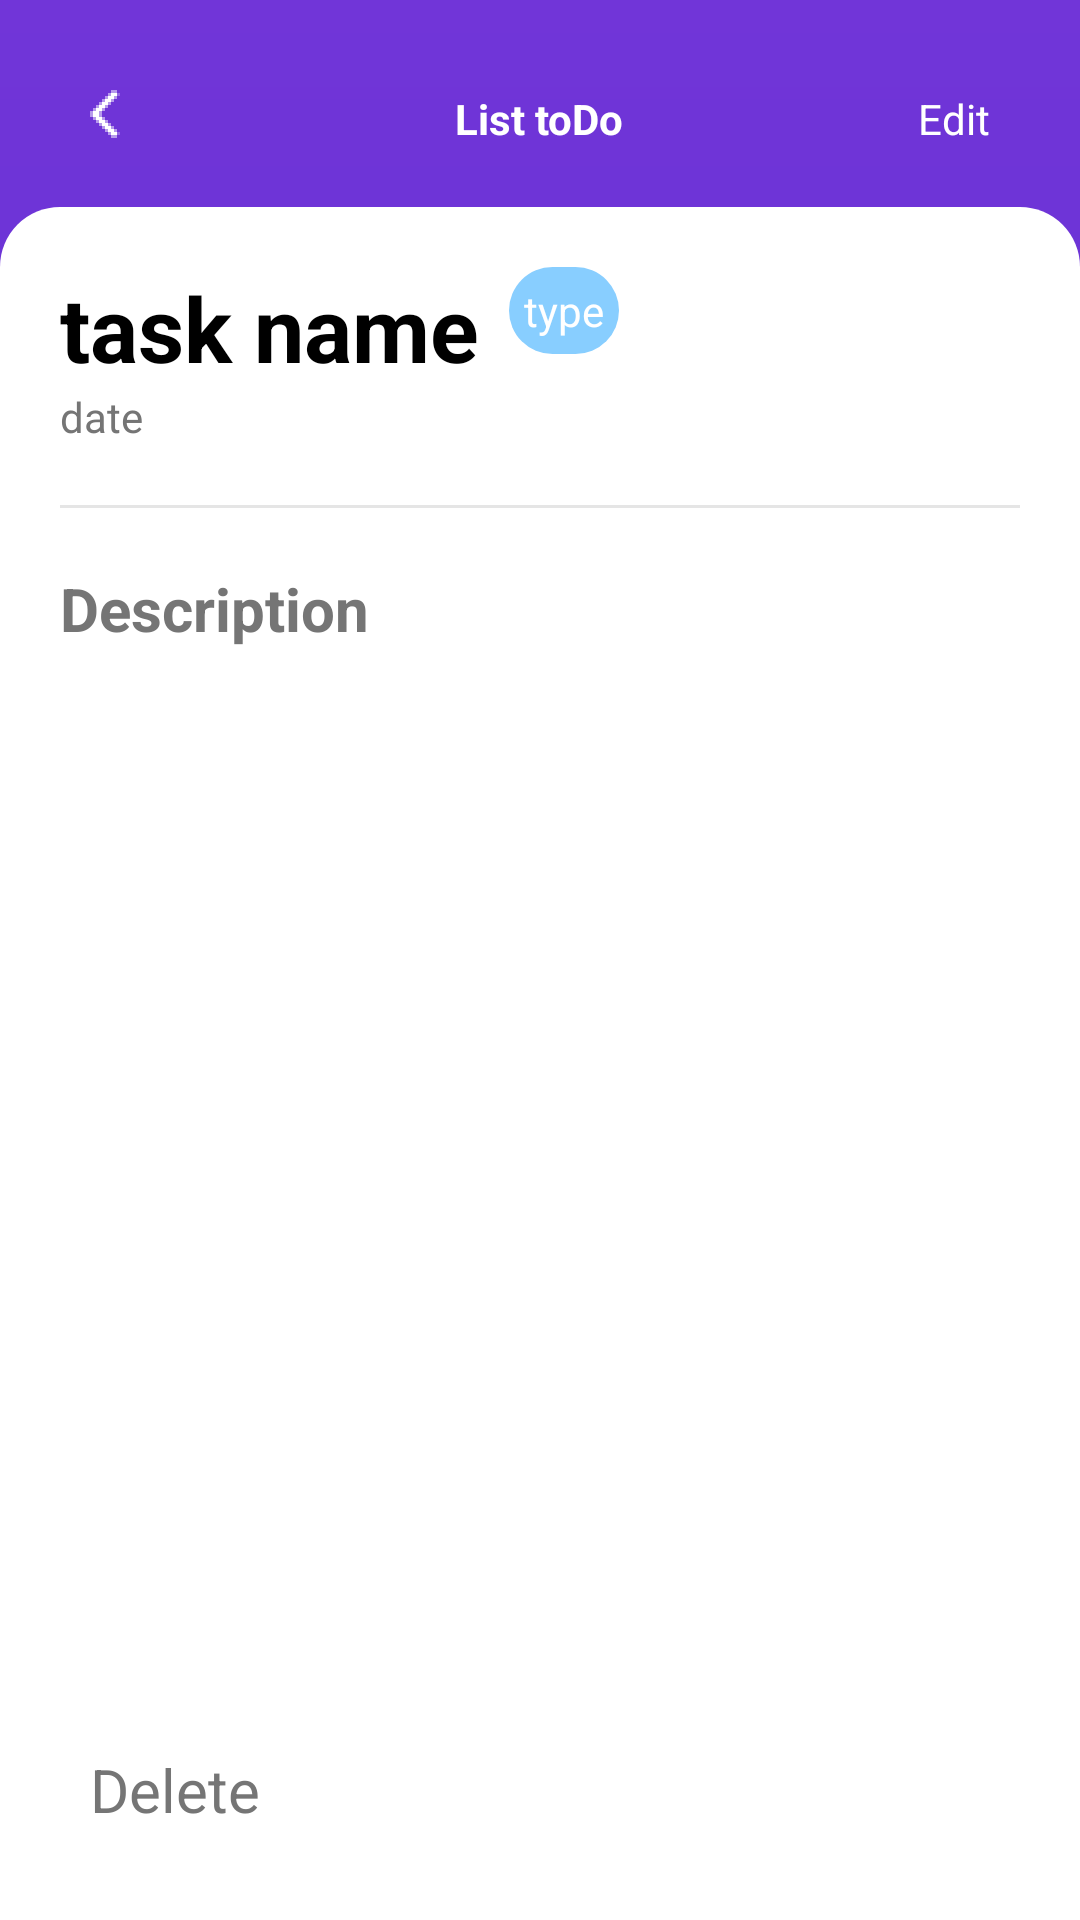

Produce the Android XML layout that renders to this screen, including the resource entries it uses.
<!-- AndroidManifest.xml: application theme Theme.ToDoList -->
<!-- res/layout/activity_task.xml -->
<?xml version="1.0" encoding="utf-8"?>
<LinearLayout xmlns:android="http://schemas.android.com/apk/res/android"
    xmlns:app="http://schemas.android.com/apk/res-auto"
    xmlns:tools="http://schemas.android.com/tools"
    android:layout_width="match_parent"
    android:layout_height="match_parent"
    android:background="@drawable/gradient_background"
    android:orientation="vertical"
    tools:context=".task.TaskActivity">

    <include layout="@layout/top_bar_task" />

    <androidx.constraintlayout.widget.ConstraintLayout
        android:layout_width="match_parent"
        android:layout_height="match_parent"
        android:layout_marginTop="@dimen/margin_small"
        android:background="@drawable/task_background"
        android:padding="@dimen/margin_meduim">

        <TextView
            android:id="@+id/tv_task_name"
            android:layout_width="wrap_content"
            android:layout_height="wrap_content"
            android:text="task name"
            android:textColor="@color/black"
            android:textSize="@dimen/margin_large"
            android:textStyle="bold"
            app:layout_constraintStart_toStartOf="parent"
            app:layout_constraintTop_toTopOf="parent" />

        <TextView
            android:id="@+id/tv_task_type"
            android:layout_width="wrap_content"
            android:layout_height="wrap_content"
            android:layout_marginStart="@dimen/margin_small"
            android:background="@drawable/type_task"
            android:padding="@dimen/margin_little"
            android:text="type"
            android:textColor="@color/white"
            app:layout_constraintStart_toEndOf="@+id/tv_task_name"
            app:layout_constraintTop_toTopOf="parent" />

        <TextView
            android:id="@+id/tv_date"
            android:layout_width="wrap_content"
            android:layout_height="wrap_content"
            android:text="date"
            android:textColor="@color/dark_gray"
            app:layout_constraintStart_toStartOf="parent"
            app:layout_constraintTop_toBottomOf="@+id/tv_task_name" />

        <LinearLayout
            android:id="@+id/ll_edit"
            android:layout_width="match_parent"
            android:layout_height="wrap_content"
            android:orientation="vertical"
            android:visibility="gone"
            app:layout_constraintEnd_toEndOf="parent"
            app:layout_constraintStart_toStartOf="parent"
            app:layout_constraintTop_toBottomOf="@+id/tv_date">

            <TextView
                android:layout_width="wrap_content"
                android:layout_height="wrap_content"
                android:text="@string/name"
                android:textColor="@color/black"/>

            <EditText
                android:id="@+id/et_edit_name"
                android:layout_width="match_parent"
                android:layout_height="wrap_content"
                android:hint="@string/name"
                android:background="@color/dark_gray"
                android:inputType="text"
                android:textColor="@color/white"
                android:textColorHint="@color/gray"
                android:layout_marginBottom="@dimen/margin_small"/>

            <TextView
                android:layout_width="wrap_content"
                android:layout_height="wrap_content"
                android:text="@string/type"
                android:textColor="@color/black"/>

            <EditText
                android:id="@+id/et_edit_type"
                android:layout_width="match_parent"
                android:layout_height="wrap_content"
                android:hint="@string/type"
                android:background="@color/dark_gray"
                android:inputType="text"
                android:textColor="@color/white"
                android:textColorHint="@color/gray" />
        </LinearLayout>

        <View
            android:id="@+id/view"
            android:layout_width="wrap_content"
            android:layout_height="1dp"
            android:layout_marginTop="@dimen/margin_meduim"
            android:background="@drawable/ic_line"
            app:layout_constraintEnd_toEndOf="parent"
            app:layout_constraintStart_toStartOf="parent"
            app:layout_constraintTop_toBottomOf="@+id/ll_edit" />

        <TextView
            android:id="@+id/description"
            android:layout_width="wrap_content"
            android:layout_height="wrap_content"
            android:layout_marginTop="@dimen/margin_meduim"
            android:text="@string/description"
            android:textColor="@color/dark_gray"
            android:textSize="@dimen/margin_meduim"
            android:textStyle="bold"
            app:layout_constraintStart_toStartOf="parent"
            app:layout_constraintTop_toBottomOf="@+id/view" />

        <TextView
            android:id="@+id/tv_description"
            android:layout_width="match_parent"
            android:layout_height="wrap_content"
            android:layout_marginTop="@dimen/margin_small"
            android:textColor="@color/black"
            app:layout_constraintEnd_toEndOf="parent"
            app:layout_constraintStart_toStartOf="parent"
            app:layout_constraintTop_toBottomOf="@+id/description" />

        <EditText
            android:id="@+id/et_description"
            android:layout_width="match_parent"
            android:layout_height="wrap_content"
            android:gravity="top"
            android:hint="@string/description"
            android:lines="10"
            android:background="@color/dark_gray"
            android:textColor="@color/white"
            android:textColorHint="@color/white"
            android:visibility="gone"
            app:layout_constraintEnd_toEndOf="parent"
            app:layout_constraintStart_toStartOf="parent"
            app:layout_constraintTop_toBottomOf="@+id/tv_description" />

        <TextView
            android:id="@+id/tv_delete"
            android:layout_width="wrap_content"
            android:layout_height="wrap_content"
            android:layout_marginStart="@dimen/margin_small"
            android:layout_marginBottom="@dimen/margin_small"
            android:text="@string/delete"
            android:textColor="@color/dark_gray"
            android:textSize="@dimen/margin_meduim"
            app:layout_constraintBottom_toBottomOf="parent"
            app:layout_constraintStart_toStartOf="parent" />

    </androidx.constraintlayout.widget.ConstraintLayout>

</LinearLayout>
<!-- res/layout/top_bar_task.xml (included above) -->
<?xml version="1.0" encoding="utf-8"?>
<FrameLayout xmlns:android="http://schemas.android.com/apk/res/android"
    android:layout_width="match_parent"
    android:layout_height="wrap_content"
    android:paddingStart="@dimen/margin_meduim"
    android:paddingTop="@dimen/margin_meduim"
    android:paddingEnd="@dimen/margin_meduim">

    <ImageView
        android:id="@+id/iv_back"
        android:layout_width="wrap_content"
        android:layout_height="wrap_content"
        android:padding="@dimen/margin_small"
        android:src="@drawable/ic_back" />

    <TextView
        android:layout_width="wrap_content"
        android:layout_height="wrap_content"
        android:layout_gravity="center"
        android:text="@string/list_to_Do"
        android:textColor="@color/white"
        android:textStyle="bold" />

    <TextView
        android:id="@+id/tv_edit"
        android:layout_width="wrap_content"
        android:layout_height="wrap_content"
        android:layout_gravity="end"
        android:padding="@dimen/margin_small"
        android:text="@string/edit"
        android:textColor="@color/white" />

</FrameLayout>
<!-- resources referenced by this layout -->
<resources>
  <color name="black">#FF000000</color>
  <color name="dark_gray">#757575</color>
  <color name="gray">#20FFFFFF</color>
  <color name="white">#FFFFFFFF</color>
  <dimen name="margin_large">30dp</dimen>
  <dimen name="margin_little">5dp</dimen>
  <dimen name="margin_meduim">20dp</dimen>
  <dimen name="margin_small">10dp</dimen>
  <!-- drawable gradient_background (drawable) -->
  <?xml version="1.0" encoding="utf-8"?>
  <shape xmlns:android="http://schemas.android.com/apk/res/android">
  
      <gradient
          android:startColor="@color/purple_200"
          android:endColor="@color/purple_500"
          android:angle="270"/>
  </shape>
  <!-- drawable ic_back: png bitmap (drawable-hdpi, 374 bytes) -->
  <!-- drawable ic_line: png bitmap (drawable-hdpi, 128 bytes) -->
  <!-- drawable task_background (drawable) -->
  <?xml version="1.0" encoding="utf-8"?>
  <shape xmlns:android="http://schemas.android.com/apk/res/android">
  
      <solid android:color="@color/white" />
      <corners
          android:topLeftRadius="@dimen/margin_meduim"
          android:topRightRadius="@dimen/margin_meduim" />
  
  </shape>
  <!-- drawable type_task (drawable) -->
  <?xml version="1.0" encoding="utf-8"?>
  <shape xmlns:android="http://schemas.android.com/apk/res/android">
  
      <solid android:color="@color/blue" />
      <corners
         android:radius="@dimen/margin_meduim" />
  
  </shape>
  <string name="delete">Delete</string>
  <string name="description">Description</string>
  <string name="edit">Edit</string>
  <string name="list_to_Do">List toDo</string>
  <string name="name">Name</string>
  <string name="type">Type</string>
  <style name="Theme.ToDoList" parent="Theme.MaterialComponents.DayNight.NoActionBar">
          
          <item name="colorPrimary">@color/purple_500</item>
          <item name="colorPrimaryVariant">@color/purple_700</item>
          <item name="colorOnPrimary">@color/white</item>
          
          <item name="colorSecondary">@color/teal_200</item>
          <item name="colorSecondaryVariant">@color/teal_700</item>
          <item name="colorOnSecondary">@color/black</item>
          
  
          <item name="android:statusBarColor" tools:targetApi="l">?attr/colorPrimaryVariant</item>
          
      </style>
  <color name="purple_200">#7135D8</color>
  <color name="purple_500">#542ACC</color>
  <color name="blue">#88CEFF</color>
  <color name="purple_700">#FF3700B3</color>
  <color name="teal_200">#7135D8</color>
  <color name="teal_700">#542ACC</color>
</resources>
